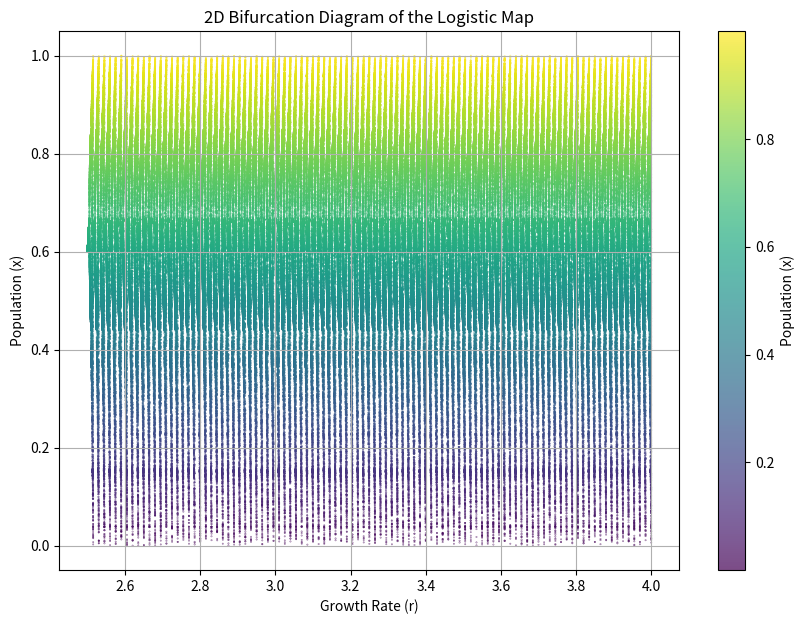

Reproduce this figure in Python.
import numpy as np
import matplotlib.pyplot as plt

# Define the logistic map function
def logistic_map(x, r):
    return r * x * (1 - x)

# Set parameters
r_values = np.linspace(2.5, 4.0, 10000)  # 10000 growth rate values for smoothness
iterations = 1000  # Total number of iterations
last = 100  # Number of iterations to visualize in the bifurcation diagram

# Initialize the population array
populations = np.zeros((iterations, len(r_values)))

# Create a random initial population
populations[0, :] = np.random.rand(len(r_values))

# Iterate the logistic map
for i in range(1, iterations):
    populations[i, :] = logistic_map(populations[i-1, :], r_values)

# Only take the last few iterations for the bifurcation diagram
x_values = populations[-last:, :].flatten()
r_values_repeated = np.repeat(r_values, last)

# Create 2D figure
plt.figure(figsize=(10, 7))
plt.scatter(r_values_repeated, x_values, s=0.1, c=x_values, cmap='viridis', alpha=0.7)
plt.colorbar(label='Population (x)')
plt.title('2D Bifurcation Diagram of the Logistic Map')
plt.xlabel('Growth Rate (r)')
plt.ylabel('Population (x)')
plt.grid(True)
plt.show()
